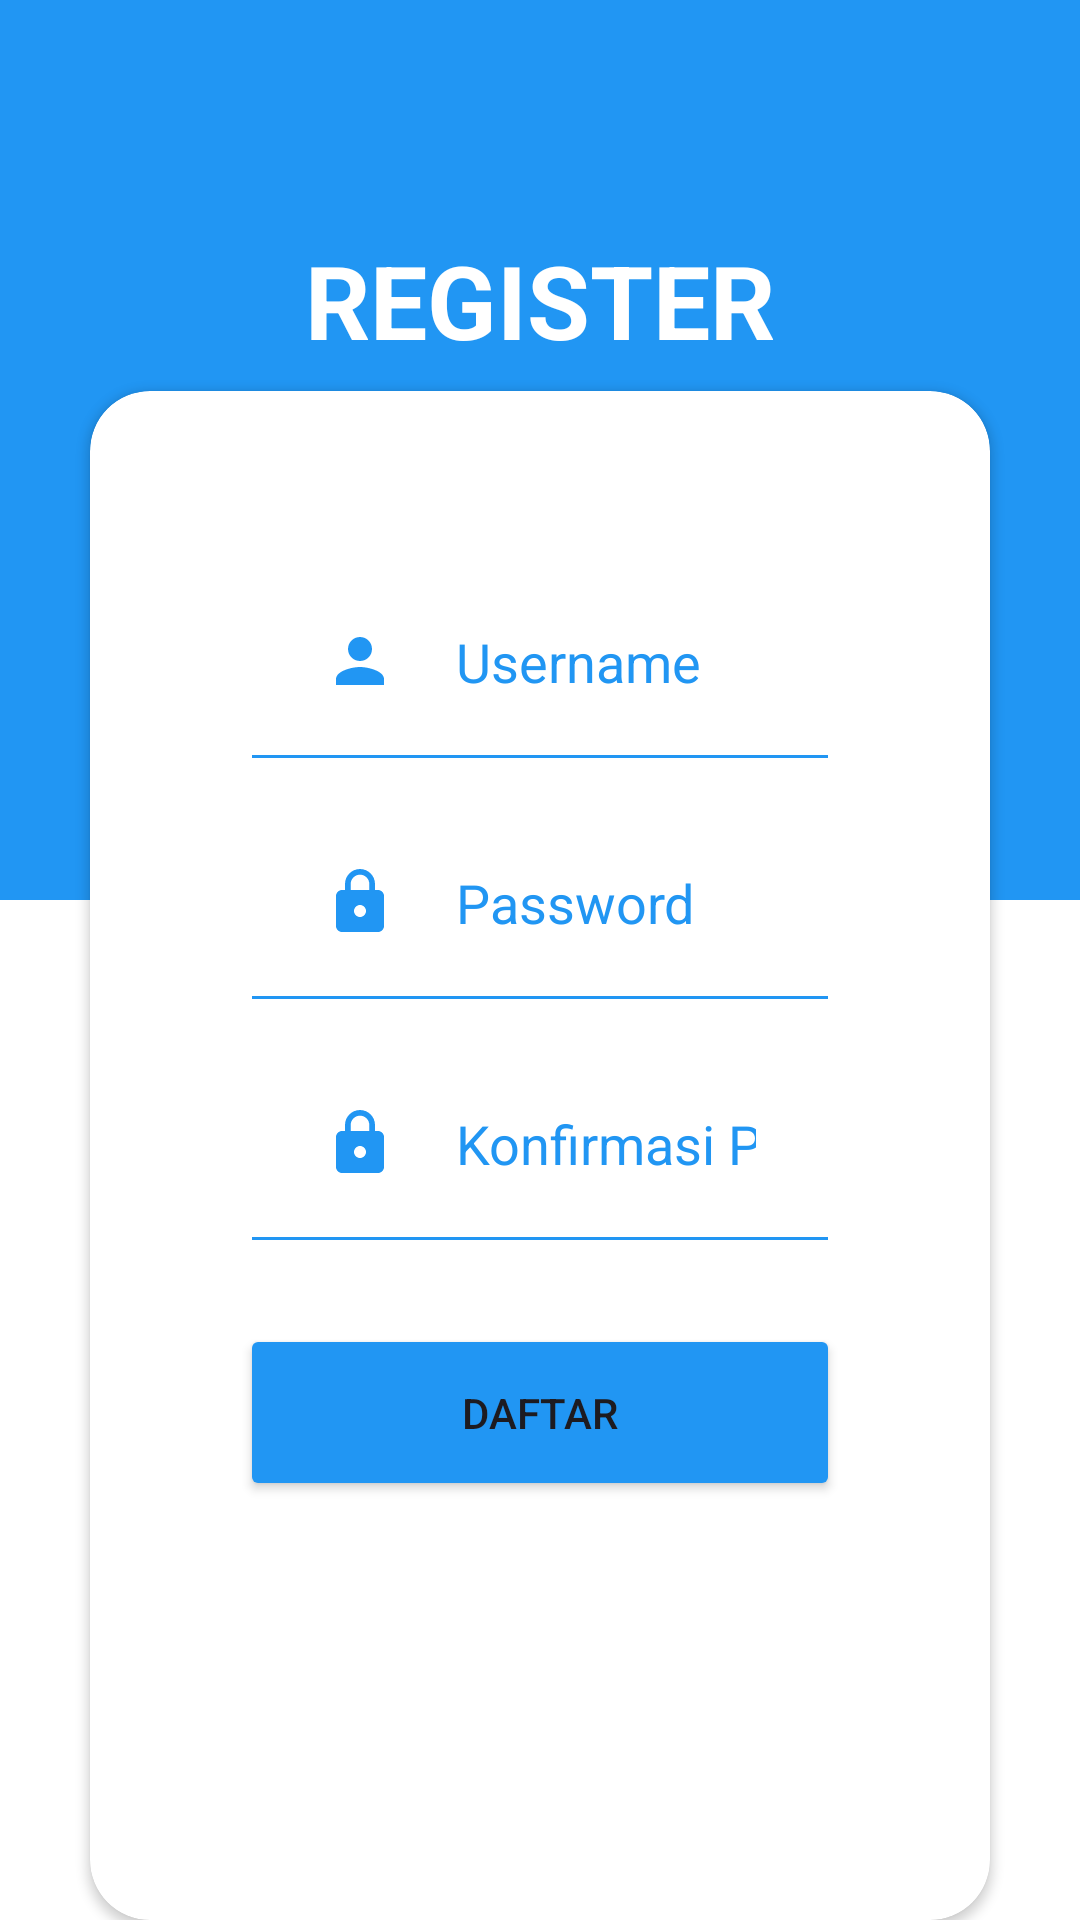

Produce the Android XML layout that renders to this screen, including the resource entries it uses.
<!-- AndroidManifest.xml: application theme Theme.Tugas_Praktek -->
<!-- res/layout/register.xml -->
<?xml version="1.0" encoding="utf-8"?>
<LinearLayout xmlns:android="http://schemas.android.com/apk/res/android"
    android:layout_width="match_parent"
    android:layout_height="match_parent"
    android:background="@color/white"
    xmlns:app="http://schemas.android.com/apk/res-auto"
    android:orientation="vertical">

    <LinearLayout
        android:layout_width="match_parent"
        android:layout_height="300dp"
        android:orientation="vertical"
        android:background="@color/primary" >

        <RelativeLayout
            android:layout_width="match_parent"
            android:layout_height="match_parent">

            <TextView
                android:layout_width="match_parent"
                android:layout_height="100dp"
                android:text="REGISTER"
                android:layout_marginTop="50dp"
                android:layout_marginStart="30dp"
                android:layout_marginEnd="30dp"
                android:gravity="center"
                android:textColor="@color/white"
                android:textSize="34dp"
                android:textStyle="bold"
                >

            </TextView>

        </RelativeLayout>
    </LinearLayout>

    <androidx.cardview.widget.CardView
        android:layout_width="match_parent"
        android:layout_height="match_parent"
        android:layout_marginStart="30dp"
        android:layout_marginTop="-170dp"
        android:layout_marginEnd="30dp"
        app:cardCornerRadius="20dp"
        app:cardBackgroundColor="@color/white">
        <LinearLayout
            android:layout_width="match_parent"
            android:layout_height="match_parent"
            android:orientation="vertical"
            android:layout_margin="30dp">

            <EditText
                android:id="@+id/etUsername"
                android:layout_width="match_parent"
                android:layout_height="wrap_content"
                android:layout_marginStart="20dp"
                android:layout_marginEnd="20dp"
                android:layout_marginTop="20dp"
                android:hint="Username"
                android:textColor="@color/black"
                android:textColorHint="@color/primary"
                android:backgroundTint="@color/primary"
                android:padding="28dp"
                android:drawableStart="@drawable/baseline_person_24"
                android:drawablePadding="20dp" />
            <EditText
                android:id="@+id/etPassword"
                android:layout_width="match_parent"
                android:layout_height="wrap_content"
                android:layout_marginStart="20dp"
                android:layout_marginEnd="20dp"
                android:hint="Password"
                android:inputType="textPassword"
                android:textColor="@color/black"
                android:textColorHint="@color/primary"
                android:backgroundTint="@color/primary"
                android:padding="28dp"
                android:drawableStart="@drawable/baseline_lock_24"
                android:drawablePadding="20dp" />
            <EditText
                android:id="@+id/etConfirmPassword"
                android:layout_width="match_parent"
                android:layout_height="wrap_content"
                android:layout_marginStart="20dp"
                android:layout_marginEnd="20dp"
                android:hint="Konfirmasi Password"
                android:inputType="textPassword"
                android:textColor="@color/black"
                android:textColorHint="@color/primary"
                android:backgroundTint="@color/primary"
                android:padding="28dp"
                android:drawableStart="@drawable/baseline_lock_24"
                android:drawablePadding="20dp" />

            <Button
                android:id="@+id/btnRegister"
                android:layout_width="match_parent"
                android:layout_height="wrap_content"
                android:layout_marginTop="20dp"
                android:padding="20dp"
                android:layout_marginStart="20dp"
                android:layout_marginEnd="20dp"
                android:text="DAFTAR"
                android:textSize="14sp"
                android:backgroundTint="@color/primary" />

        </LinearLayout>

    </androidx.cardview.widget.CardView>

</LinearLayout>
<!-- resources referenced by this layout -->
<resources>
  <color name="black">#FF000000</color>
  <color name="primary">#2196F3</color>
  <color name="white">#FFFFFFFF</color>
  <!-- drawable baseline_lock_24 (drawable) -->
  <vector android:height="24dp" android:tint="@color/primary"
      android:viewportHeight="24" android:viewportWidth="24"
      android:width="24dp" xmlns:android="http://schemas.android.com/apk/res/android">
      <path android:fillColor="@android:color/white" android:pathData="M18,8h-1L17,6c0,-2.76 -2.24,-5 -5,-5S7,3.24 7,6v2L6,8c-1.1,0 -2,0.9 -2,2v10c0,1.1 0.9,2 2,2h12c1.1,0 2,-0.9 2,-2L20,10c0,-1.1 -0.9,-2 -2,-2zM12,17c-1.1,0 -2,-0.9 -2,-2s0.9,-2 2,-2 2,0.9 2,2 -0.9,2 -2,2zM15.1,8L8.9,8L8.9,6c0,-1.71 1.39,-3.1 3.1,-3.1 1.71,0 3.1,1.39 3.1,3.1v2z"/>
  </vector>
  <!-- drawable baseline_person_24 (drawable) -->
  <vector android:height="24dp" android:tint="@color/primary"
      android:viewportHeight="24" android:viewportWidth="24"
      android:width="24dp" xmlns:android="http://schemas.android.com/apk/res/android">
      <path android:fillColor="@android:color/white" android:pathData="M12,12c2.21,0 4,-1.79 4,-4s-1.79,-4 -4,-4 -4,1.79 -4,4 1.79,4 4,4zM12,14c-2.67,0 -8,1.34 -8,4v2h16v-2c0,-2.66 -5.33,-4 -8,-4z"/>
  </vector>
  <style name="Theme.Tugas_Praktek" parent="Base.Theme.Tugas_Praktek" />
  <style name="Base.Theme.Tugas_Praktek" parent="Theme.Material3.DayNight.NoActionBar">
          
          
      </style>
</resources>
